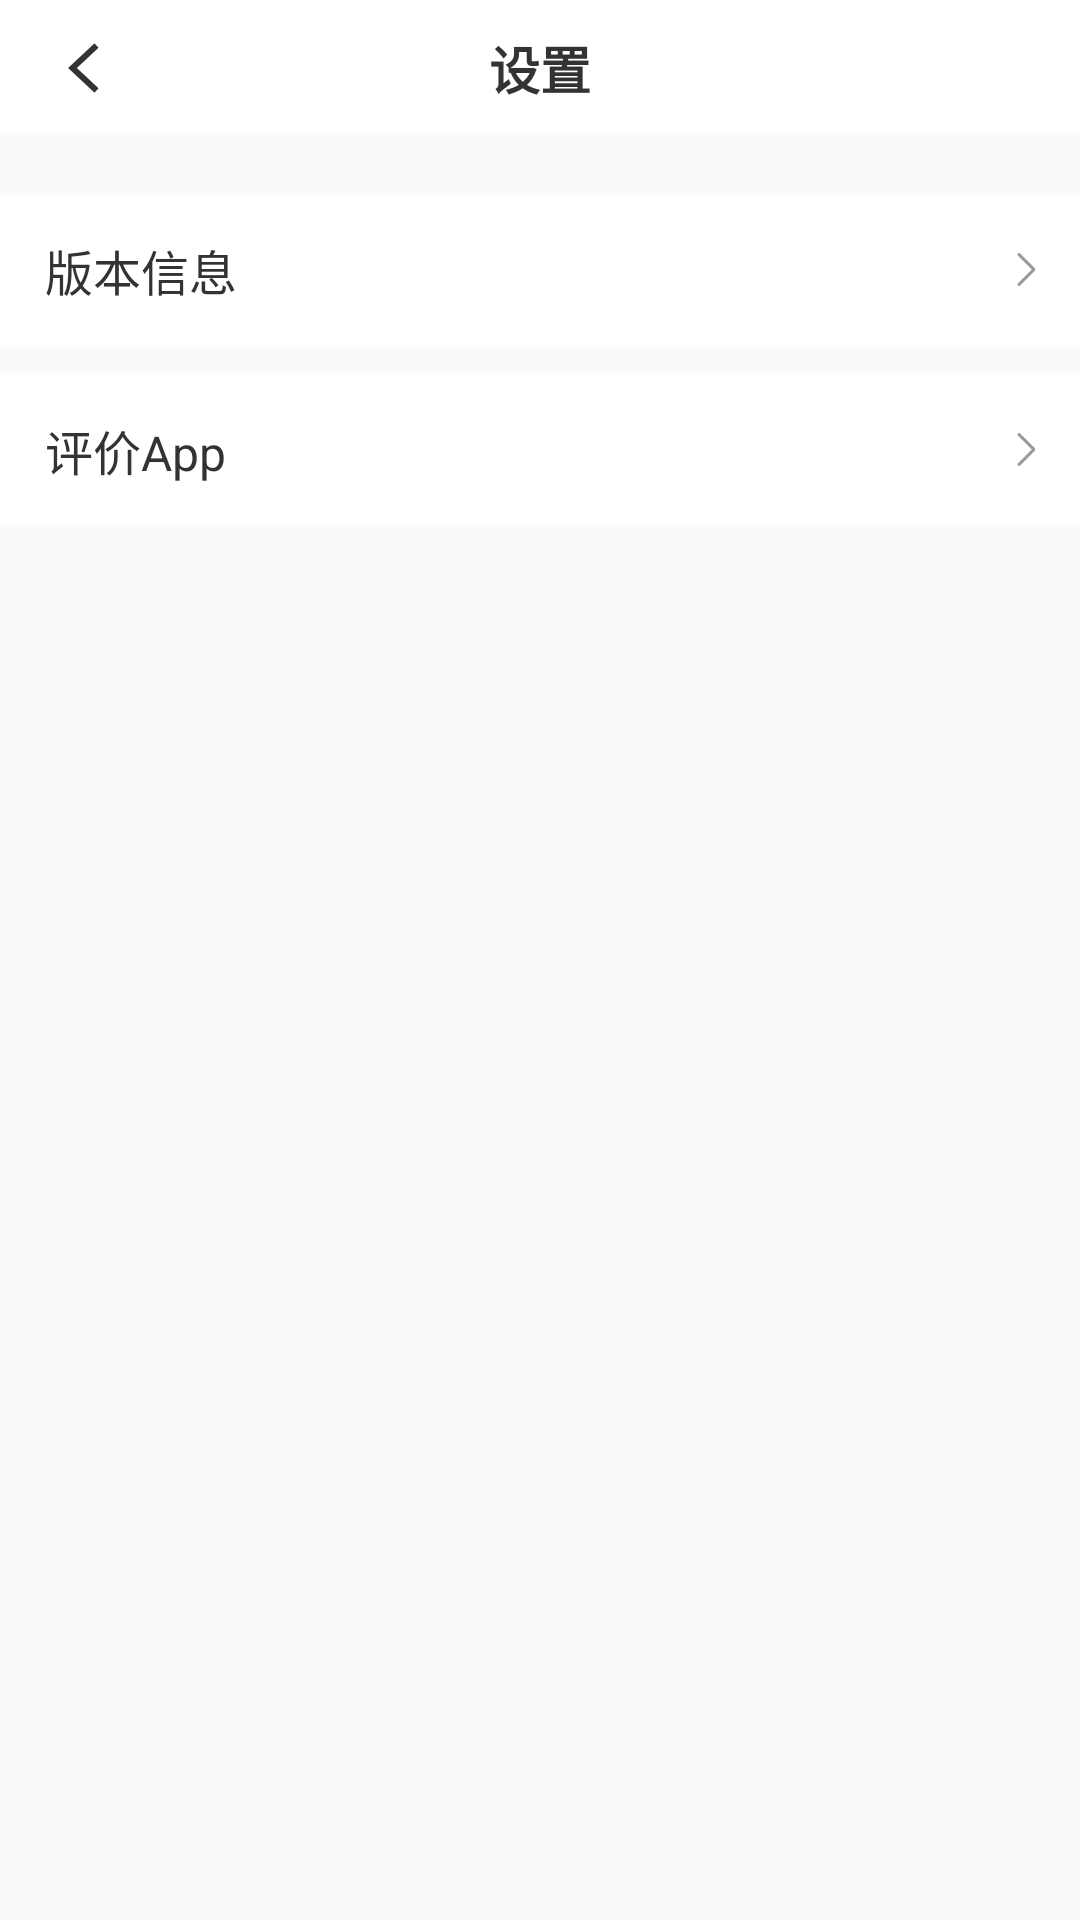

Here is an Android app screen rendered from its layout file. Give the layout XML and the strings, colors and styles it references.
<!-- AndroidManifest.xml: activity theme AppTheme -->
<!-- res/layout/activity_setting.xml -->
<?xml version="1.0" encoding="utf-8"?>
<LinearLayout xmlns:android="http://schemas.android.com/apk/res/android"
    android:layout_width="match_parent"
    android:layout_height="match_parent"
    android:id="@+id/rootLayout"
    android:orientation="vertical">

    <LinearLayout
        android:background="@color/white"
        android:orientation="vertical"
        android:layout_width="match_parent"
        android:layout_height="wrap_content">

        <TextView
            android:id="@+id/tvStatusBar"
            android:layout_width="match_parent"
            android:layout_height="25dp"
            android:visibility="gone" />

        <RelativeLayout
            android:layout_width="match_parent"
            android:layout_height="45dp"
            android:background="@color/white"
            android:gravity="center_vertical">
            <ImageView
                android:id="@+id/camera_back_toolBar"
                android:layout_width="wrap_content"
                android:layout_height="match_parent"
                android:paddingLeft="16dp"
                android:src="@mipmap/icon_new_back" />

            <TextView
                android:layout_width="wrap_content"
                android:layout_height="wrap_content"
                android:layout_centerInParent="true"
                android:text="设置"
                android:textStyle="bold"
                android:textColor="#333333"
                android:textSize="17sp" />

        </RelativeLayout>
    </LinearLayout>

    <LinearLayout
        android:id="@+id/ll_setting_app_info"
        style="@style/UserBottomLLStyle"
        android:layout_marginTop="20dp"
        android:layout_marginBottom="10dp">

        <TextView
            android:layout_width="0dp"
            android:layout_weight="1"
            android:layout_height="wrap_content"
            android:text="版本信息"
            android:textColor="#333333"
            android:textSize="16sp" />

        <ImageView
            android:id="@+id/iv_setting_red_point"
            style="@style/UserBottomPointStyle"
            android:src="@drawable/bg_round_red"/>

        <ImageView
            android:src="@mipmap/ic_user_back"
            style="@style/UserBottomBackStyle"/>

    </LinearLayout>


    <LinearLayout
        android:id="@+id/ll_setting_app_comment"
        style="@style/UserBottomLLStyle"
        android:layout_marginBottom="10dp">

        <TextView
            android:layout_width="0dp"
            android:layout_weight="1"
            android:layout_height="wrap_content"
            android:text="评价App"
            android:textColor="#333333"
            android:textSize="16sp" />

        <ImageView
            style="@style/UserBottomPointStyle"
            android:src="@drawable/bg_round_red"/>

        <ImageView
            android:src="@mipmap/ic_user_back"
            style="@style/UserBottomBackStyle"/>

    </LinearLayout>

</LinearLayout>
<!-- resources referenced by this layout -->
<resources>
  <color name="white">#ffffff</color>
  <!-- drawable bg_round_red (drawable) -->
  <?xml version="1.0" encoding="utf-8"?>
  <shape xmlns:android="http://schemas.android.com/apk/res/android"
      android:shape="oval"
      android:useLevel="false">
      <solid android:color="#ff5b2c"/>
      <size android:width="9dp" android:height="9dp"/>
  
  </shape>
  <!-- mipmap ic_user_back: png bitmap (mipmap-xhdpi, 15351 bytes) -->
  <!-- mipmap icon_new_back: png bitmap (mipmap-xxhdpi, 1384 bytes) -->
  <style name="UserBottomBackStyle">
          <item name="android:layout_width">11dp</item>
          <item name="android:layout_height">11dp</item>
      </style>
  <style name="UserBottomLLStyle">
          <item name="android:layout_width">match_parent</item>
          <item name="android:layout_height">50dp</item>
          <item name="android:orientation">horizontal</item>
          <item name="android:background">@drawable/selector_btn_bg_white</item>
          <item name="android:paddingLeft">15dp</item>
          <item name="android:paddingRight">15dp</item>
          <item name="android:gravity">center_vertical</item>
      </style>
  <style name="UserBottomPointStyle">
          <item name="android:layout_width">9dp</item>
          <item name="android:layout_height">9dp</item>
          <item name="android:layout_marginRight">5dp</item>
          <item name="android:visibility">gone</item>
      </style>
  <style name="AppTheme" parent="Theme.AppCompat.Light.NoActionBar">
          <item name="colorPrimary">@android:color/transparent</item>
          <item name="colorPrimaryDark">@color/colorPrimaryDark</item>
          <item name="colorAccent">@color/colorAccent</item>
          <item name="android:divider">@drawable/shape_divider</item>
          <item name="android:listDivider">@drawable/shape_divider</item>
          <item name="android:windowAnimationStyle">@style/AnimationActivity</item>
      </style>
  <!-- drawable selector_btn_bg_white (drawable) -->
  <selector xmlns:android="http://schemas.android.com/apk/res/android" >
      <item android:state_pressed="true">
          <shape android:shape="rectangle">
              <solid android:color="#e7eaee"/>
          </shape>
      </item>
      <item android:state_pressed="false">
          <shape android:shape="rectangle">
              
              <solid android:color="@color/white"/>
          </shape>
      </item>
  
  </selector>
  <color name="colorPrimaryDark">#00574B</color>
  <color name="colorAccent">#D81B60</color>
  <!-- drawable shape_divider (drawable) -->
  <?xml version="1.0" encoding="utf-8"?>
  <shape xmlns:android="http://schemas.android.com/apk/res/android"
         android:shape="rectangle">
      <size
          android:width="0.5dp"
          android:height="0.5dp"/>
      <solid android:color="#f0f0f5"/>
  </shape>
  <style name="AnimationActivity" parent="@android:style/Animation">
          <item name="android:activityOpenEnterAnimation">@anim/slide_in_left</item>
          <item name="android:activityOpenExitAnimation">@anim/slide_out_left</item>
          <item name="android:activityCloseEnterAnimation">@anim/slide_in_right</item>
          <item name="android:activityCloseExitAnimation">@anim/slide_out_right</item>
      </style>
</resources>
